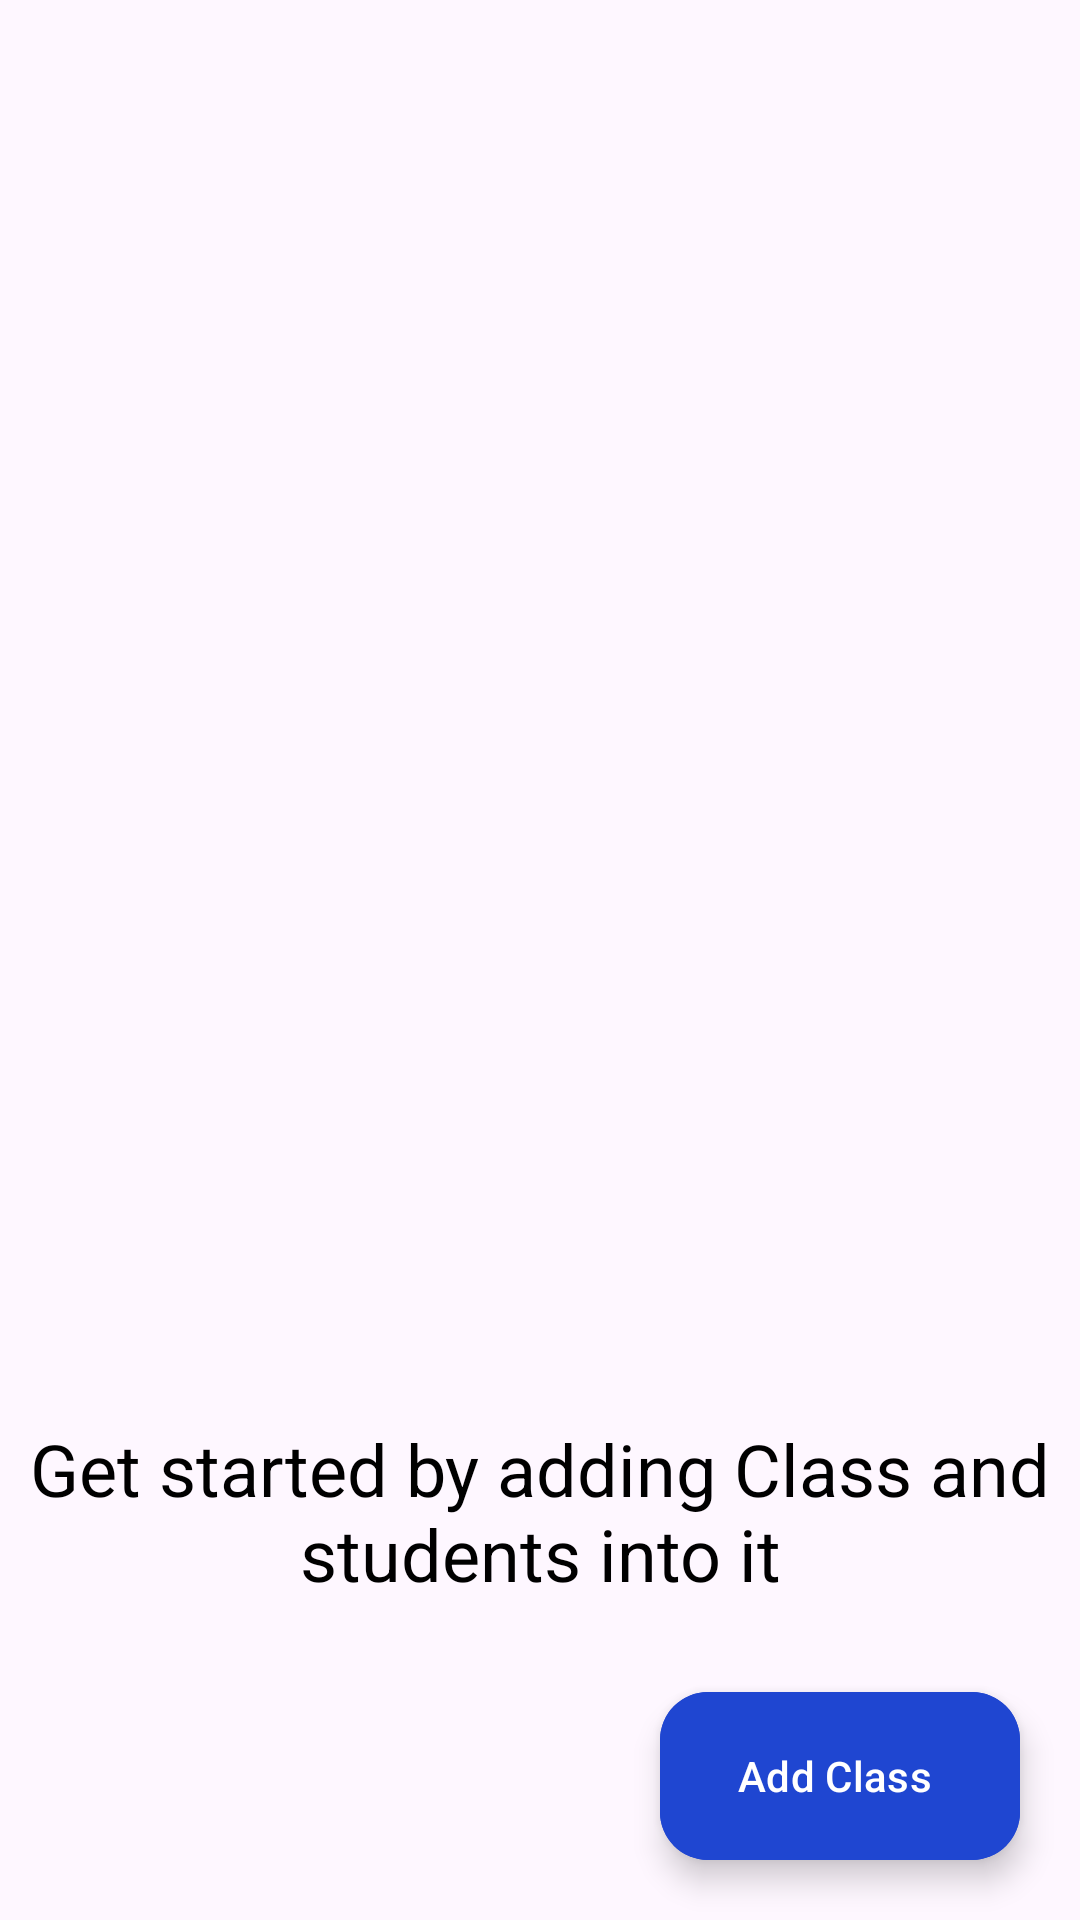

Android layout source for this screen:
<!-- AndroidManifest.xml: application theme Theme.CheckMateRework -->
<!-- res/layout/fragment_classes.xml -->
<?xml version="1.0" encoding="utf-8"?>
<RelativeLayout
    xmlns:android="http://schemas.android.com/apk/res/android"
    xmlns:app="http://schemas.android.com/apk/res-auto"
    xmlns:tools="http://schemas.android.com/tools"
    android:layout_width="match_parent"
    android:layout_height="match_parent"
    tools:context=".ui.fragments.ClassesFragment">

    <androidx.recyclerview.widget.RecyclerView
        android:id="@+id/recyclerViewClasses"
        android:layout_width="match_parent"
        android:layout_height="0dp"
        android:layout_above="@id/textAddClasses"
        android:layout_alignParentTop="true"
        android:layout_marginVertical="16dp"
        tools:listitem="@layout/layout_added_classes"/>












    <TextView
        android:id="@+id/textAddClasses"
        android:layout_width="wrap_content"
        android:layout_height="wrap_content"
        android:layout_above="@+id/buttonAddClass"
        android:layout_marginBottom="10dp"
        android:text="@string/add_classes"
        android:textAlignment="center"
        android:textColor="@color/black"
        android:textSize="24sp" />

    <com.google.android.material.floatingactionbutton.ExtendedFloatingActionButton
        android:id="@+id/buttonAddClass"
        android:layout_width="wrap_content"
        android:layout_height="wrap_content"
        android:layout_alignParentEnd="true"
        android:layout_alignParentBottom="true"
        android:layout_margin="20dp"
        android:backgroundTint="@color/blue"
        android:text="Add Class"
        android:textColor="@color/white"
        app:icon="@drawable/baseline_add_24"
        app:iconTint="@color/white" />

</RelativeLayout>
<!-- res/layout/layout_added_classes.xml (included above) -->
<?xml version="1.0" encoding="utf-8"?>
<LinearLayout
    xmlns:android="http://schemas.android.com/apk/res/android"
    android:layout_width="match_parent"
    android:layout_height="wrap_content"
    android:orientation="horizontal"
    android:padding="8dp">

    <TextView
        android:id="@+id/addedClassesName"
        android:layout_width="0dp"
        android:layout_height="wrap_content"
        android:layout_margin="8dp"
        android:layout_weight="1"
        android:textColor="@color/black"
        android:textSize="16sp" />

    <Button
        android:id="@+id/buttonEdit"
        android:layout_width="wrap_content"
        android:layout_height="wrap_content"
        android:layout_margin="8dp"
        android:backgroundTint="@color/blue"
        android:text="Edit"
        android:textColor="@color/white" />

    <Button
        android:id="@+id/buttonDelete"
        android:layout_width="wrap_content"
        android:layout_height="wrap_content"
        android:layout_margin="8dp"
        android:backgroundTint="@color/blue"
        android:text="Delete"
        android:textColor="@color/white" />

</LinearLayout>
<!-- resources referenced by this layout -->
<resources>
  <color name="black">#FF000000</color>
  <color name="blue">#1F46D1</color>
  <color name="white">#FFFFFFFF</color>
  <string name="add_classes">Get started by adding Class and students into it</string>
  <style name="Theme.CheckMateRework" parent="Base.Theme.CheckMateRework" />
  <style name="Base.Theme.CheckMateRework" parent="Theme.Material3.DayNight.NoActionBar">
          
           <item name="colorPrimary">@color/blue</item>
           <item name="colorPrimaryVariant">@color/blue</item>
           <item name="android:statusBarColor">@color/blue</item>
  
      </style>
</resources>
